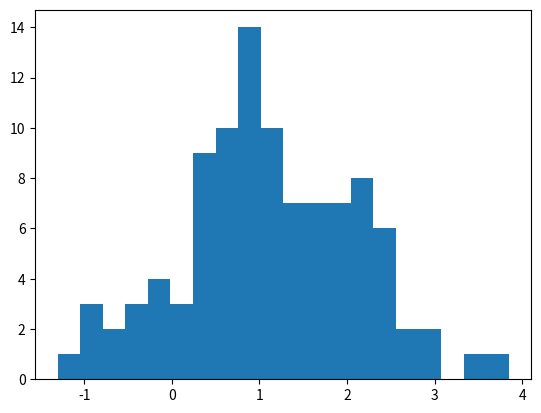

Reproduce this figure in Python.

'''
# This is the document title

This is some _markdown_.
'''

x = 10
x    


import pandas as pd 

df =  pd.DataFrame({"Name":["Aslam","Aalam","Khan"],"Email":["Aslam","Aalam","Khan"]})

df



# Also works with most supported chart types
import matplotlib.pyplot as plt
import numpy as np

arr = np.random.normal(1, 1, size=100)
fig, ax = plt.subplots()
ax.hist(arr, bins=20)

fig  # 👈 Draw a Matplotlib chart

'# Pakistan zinda bad'
# hello world



for num in range(1,11):
   "### 2 x " + str(num) + " = " + str(num * 2)

